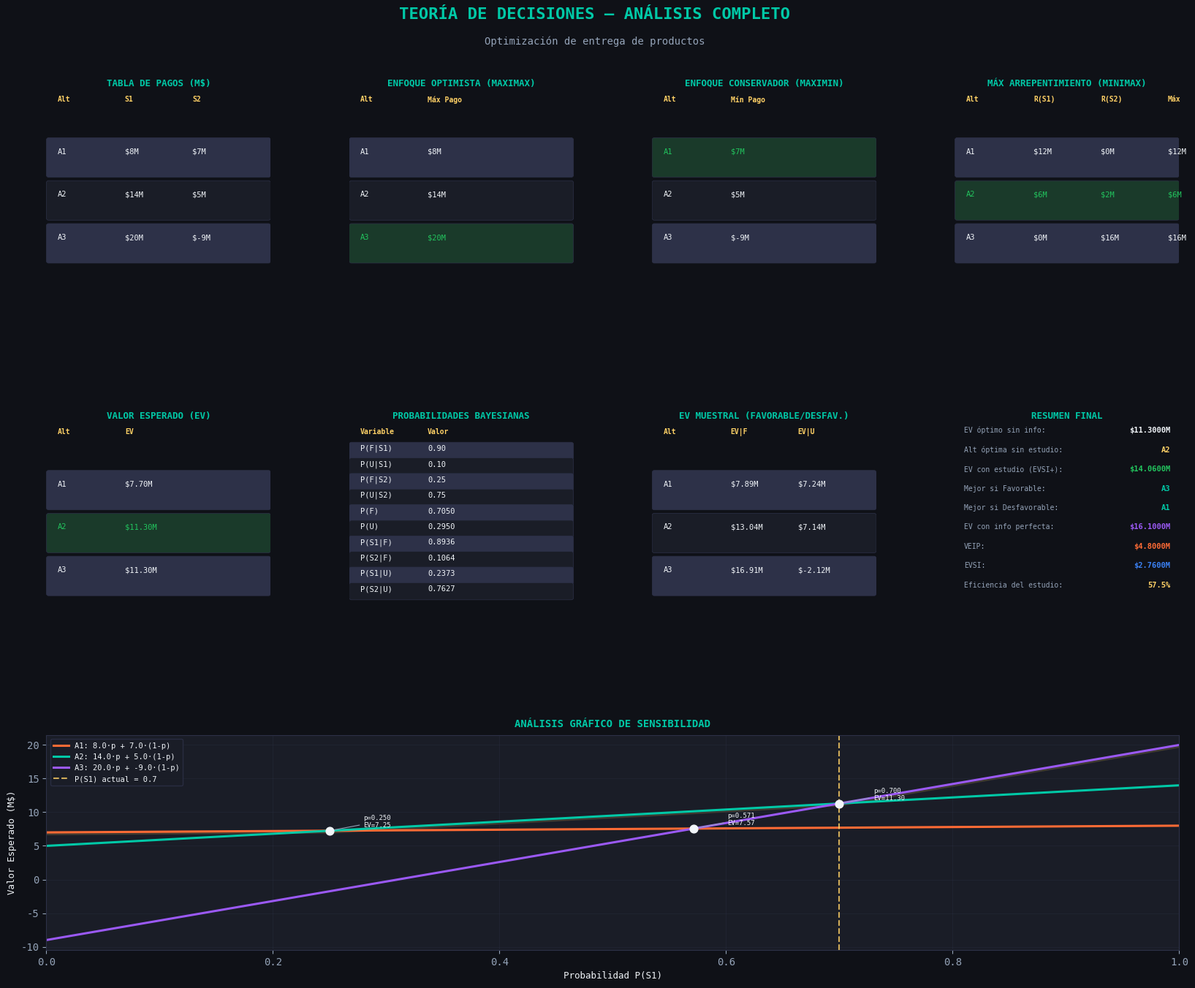
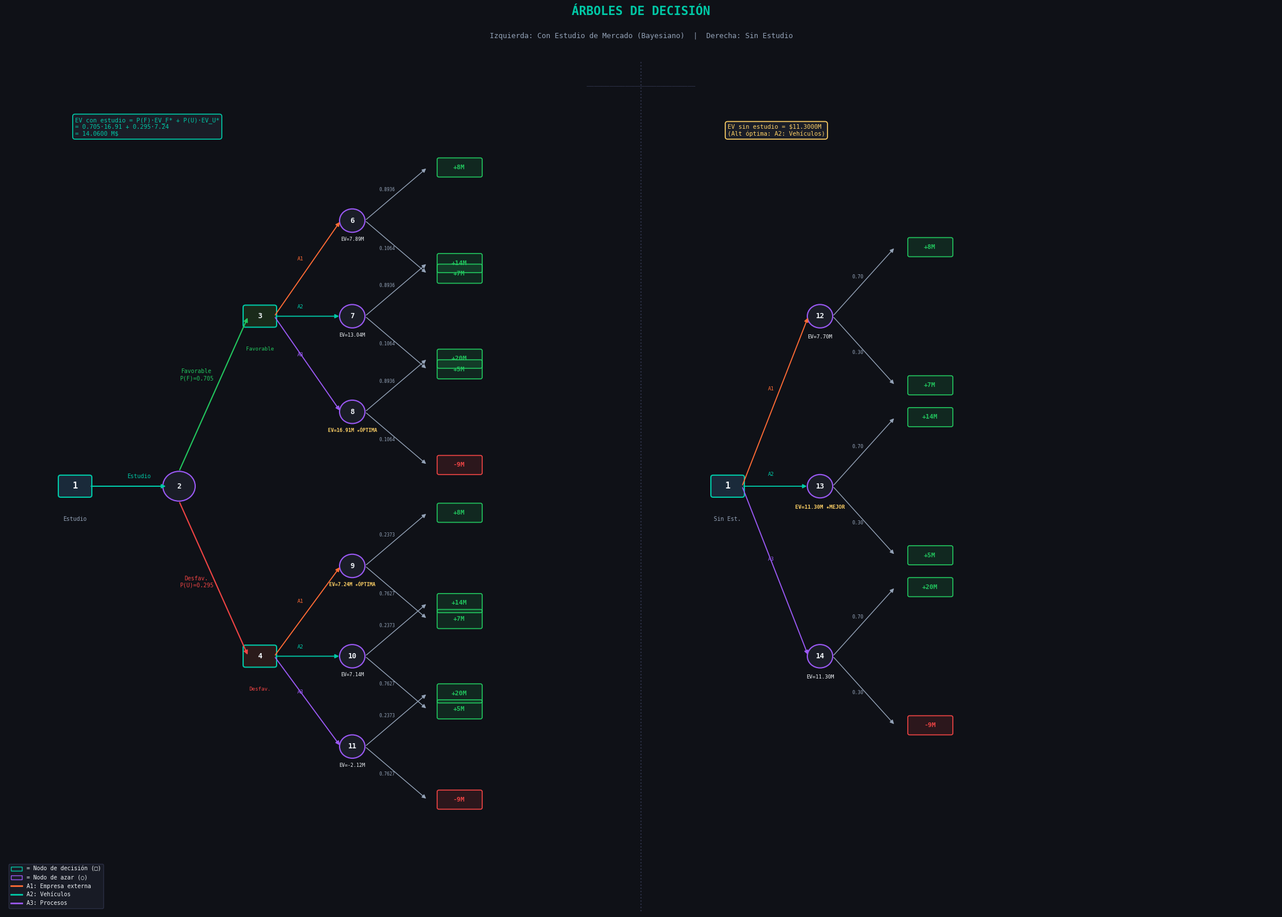
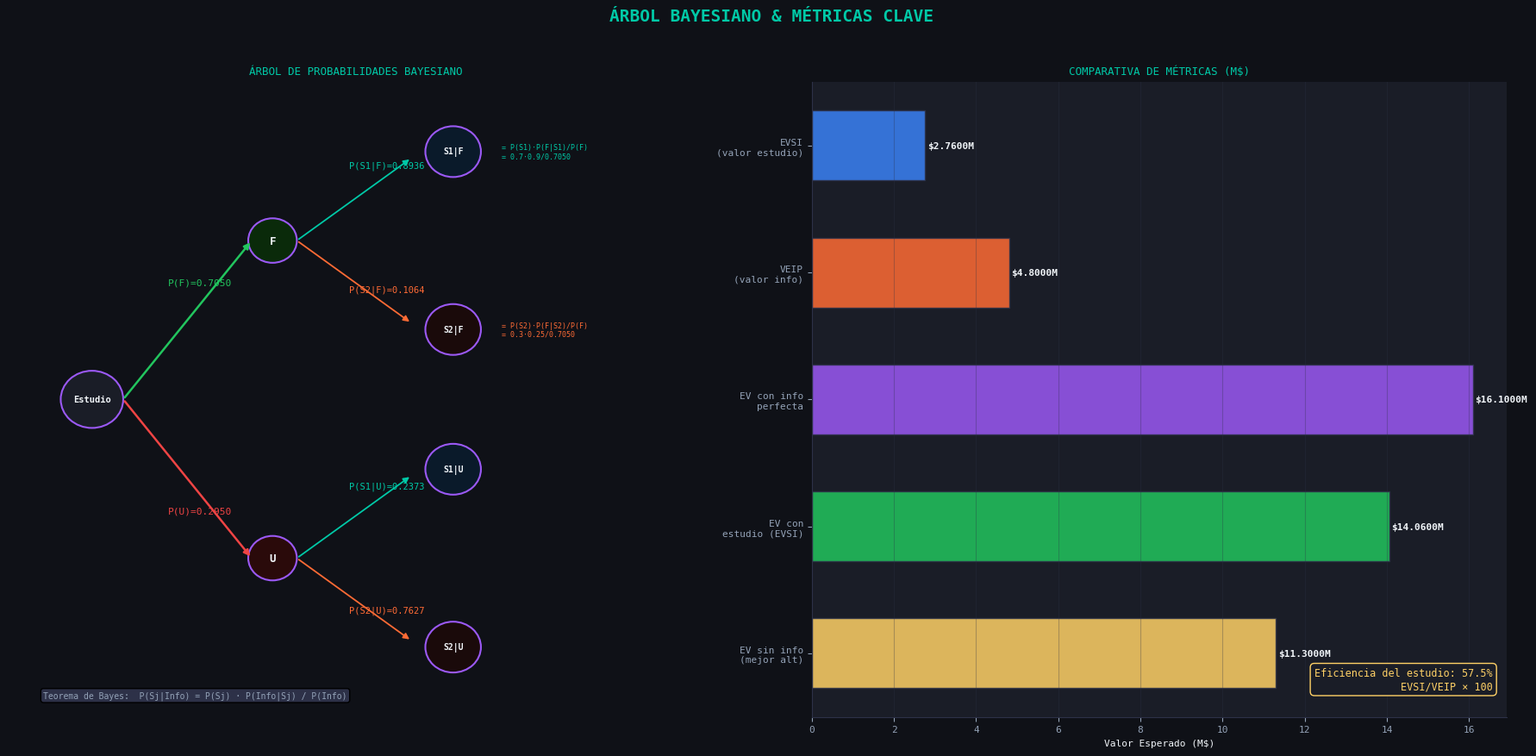

Write Python code to recreate these figures, in order. (Note: this script raises an exception after producing the figures.)
#!/usr/bin/env python3
"""
Teoría de Decisiones - Análisis Completo
Empresa: Optimización de Entrega de Productos
"""

import numpy as np
import matplotlib.pyplot as plt
import matplotlib.patches as mpatches
import matplotlib.gridspec as gridspec
from matplotlib.patches import FancyBboxPatch, FancyArrowPatch
from matplotlib.lines import Line2D
import matplotlib.patheffects as pe
import warnings
warnings.filterwarnings('ignore')
import os
os.makedirs("outputs", exist_ok=True)

# ============================================================
#  SECCIÓN DE VARIABLES — MODIFICA AQUÍ
# ============================================================
CONFIG = {
    # Alternativas (nombres)
    "alt_names": ["A1: Empresa externa", "A2: Vehículos", "A3: Procesos"],

    # Estados de naturaleza
    "state_names": ["S1: Demanda sostenible", "S2: Baja demanda"],

    # Tabla de pagos [alternativa][estado]  (millones $)
    #         S1   S2
    "payoffs": [
        [8,   7],   # A1
        [14,  5],   # A2
        [20, -9],   # A3
    ],

    # Probabilidades previas
    "P_S1": 0.70,   # P(S1)
    "P_S2": 0.30,   # P(S2)

    # Probabilidades históricas (condicionales)
    "P_F_given_S1": 0.90,   # P(F | S1)
    "P_F_given_S2": 0.25,   # P(F | S2)
    # P(U|S1) = 1 - P(F|S1),  P(U|S2) = 1 - P(F|S2)  (se calculan automáticamente)
}
# ============================================================

# ── Paleta de colores ──────────────────────────────────────
C = {
    "bg":       "#0F1117",
    "panel":    "#1A1D27",
    "border":   "#2D3148",
    "teal":     "#00C9A7",
    "purple":   "#9B59F5",
    "orange":   "#FF6B35",
    "yellow":   "#FFD166",
    "red":      "#EF4444",
    "green":    "#22C55E",
    "blue":     "#3B82F6",
    "gray":     "#6B7280",
    "white":    "#F1F5F9",
    "dim":      "#94A3B8",
}

plt.rcParams.update({
    "figure.facecolor":  C["bg"],
    "axes.facecolor":    C["panel"],
    "axes.edgecolor":    C["border"],
    "axes.labelcolor":   C["white"],
    "xtick.color":       C["dim"],
    "ytick.color":       C["dim"],
    "text.color":        C["white"],
    "grid.color":        C["border"],
    "grid.alpha":        0.5,
    "font.family":       "monospace",
})

# ═══════════════════════════════════════════════════════════
#  CÁLCULOS PRINCIPALES
# ═══════════════════════════════════════════════════════════

def compute_all(cfg):
    V = np.array(cfg["payoffs"], dtype=float)
    n_alt, n_states = V.shape
    PS = np.array([cfg["P_S1"], cfg["P_S2"]])

    # ── 1. Decisión sin probabilidad ──────────────────────
    optimist  = V.max(axis=1)          # max por fila
    conserv   = V.min(axis=1)          # min por fila
    best_col  = V.max(axis=0)          # mejor pago por columna
    regret    = np.abs(best_col - V)
    max_regret= regret.max(axis=1)

    # ── 2. Valor esperado con probabilidades previas ──────
    EV = V @ PS                         # EV[i] = Σ PS[j]*V[i,j]

    # ── 3. Valor esperado con información perfecta (VEIP) ─
    # Para cada estado, elijo la mejor alternativa
    best_per_state = V.max(axis=0)
    EV_perfect = np.dot(PS, best_per_state)
    VEIP = EV_perfect - EV.max()

    # ── 4. Probabilidades muestrales (Bayes) ──────────────
    PF_S1 = cfg["P_F_given_S1"]
    PF_S2 = cfg["P_F_given_S2"]
    PU_S1 = 1 - PF_S1
    PU_S2 = 1 - PF_S2

    P_F = PS[0]*PF_S1 + PS[1]*PF_S2
    P_U = PS[0]*PU_S1 + PS[1]*PU_S2

    # Probabilidades posteriores (Bayes)
    PS1_F = (PS[0]*PF_S1) / P_F
    PS2_F = (PS[1]*PF_S2) / P_F
    PS1_U = (PS[0]*PU_S1) / P_U
    PS2_U = (PS[1]*PU_S2) / P_U

    # EV de cada alternativa dado Favorable / Desfavorable
    EV_F = V @ np.array([PS1_F, PS2_F])
    EV_U = V @ np.array([PS1_U, PS2_U])

    best_F = EV_F.max()
    best_U = EV_U.max()

    # Valor esperado de la estrategia óptima (EVSI base)
    EV_sample_strategy = P_F * best_F + P_U * best_U
    EVSI = EV_sample_strategy - EV.max()

    efficiency = (EVSI / VEIP * 100) if VEIP > 0 else 0

    return {
        "V": V, "PS": PS, "n_alt": n_alt, "n_states": n_states,
        "optimist": optimist, "conserv": conserv,
        "max_regret": max_regret, "regret": regret,
        "EV": EV,
        "EV_perfect": EV_perfect, "VEIP": VEIP,
        "PF_S1": PF_S1, "PF_S2": PF_S2, "PU_S1": PU_S1, "PU_S2": PU_S2,
        "P_F": P_F, "P_U": P_U,
        "PS1_F": PS1_F, "PS2_F": PS2_F,
        "PS1_U": PS1_U, "PS2_U": PS2_U,
        "EV_F": EV_F, "EV_U": EV_U,
        "best_F": best_F, "best_U": best_U,
        "EV_sample_strategy": EV_sample_strategy,
        "EVSI": EVSI,
        "efficiency": efficiency,
    }

R = compute_all(CONFIG)
ALT  = CONFIG["alt_names"]
STAT = CONFIG["state_names"]
V    = R["V"]

# ═══════════════════════════════════════════════════════════
#  FIGURA 1 — TABLERO DE ANÁLISIS + ANÁLISIS GRÁFICO
# ═══════════════════════════════════════════════════════════

def draw_panel(ax, title, rows, highlight=None, col_headers=None):
    ax.set_xlim(0, 1); ax.set_ylim(0, 1)
    ax.axis("off")
    ax.text(0.5, 0.96, title, ha="center", va="top",
            fontsize=9, fontweight="bold", color=C["teal"])
    n = len(rows)
    row_h = 0.80 / (n + (1 if col_headers else 0))
    y0 = 0.88
    if col_headers:
        for ci, ch in enumerate(col_headers):
            ax.text(0.05 + ci*0.30, y0, ch, ha="left", va="top",
                    fontsize=7, color=C["yellow"], fontweight="bold")
        y0 -= row_h
    for i, row in enumerate(rows):
        y = y0 - i*row_h
        bg = C["border"] if i % 2 == 0 else C["panel"]
        if highlight is not None and i == highlight:
            bg = "#1A3A2A"
        ax.add_patch(FancyBboxPatch((0.01, y-row_h*0.85), 0.98, row_h*0.82,
                     boxstyle="round,pad=0.01", facecolor=bg,
                     edgecolor=C["border"], linewidth=0.5))
        for ci, cell in enumerate(row):
            color = C["white"]
            if highlight is not None and i == highlight:
                color = C["green"]
            if isinstance(cell, float) and cell < 0:
                color = C["red"]
            ax.text(0.05 + ci*0.30, y - row_h*0.3, str(cell),
                    ha="left", va="center", fontsize=7.5, color=color)


fig1 = plt.figure(figsize=(20, 14))
fig1.patch.set_facecolor(C["bg"])

# Title
fig1.text(0.5, 0.97, "TEORÍA DE DECISIONES — ANÁLISIS COMPLETO",
          ha="center", fontsize=16, fontweight="bold", color=C["teal"])
fig1.text(0.5, 0.945, "Optimización de entrega de productos",
          ha="center", fontsize=10, color=C["dim"])

gs = gridspec.GridSpec(3, 4, figure=fig1,
                       top=0.92, bottom=0.06,
                       hspace=0.55, wspace=0.35)

# ── Panel 1: Tabla de Pagos ───────────────────────────────
ax_p = fig1.add_subplot(gs[0, 0])
rows_p = []
for i, a in enumerate(ALT):
    rows_p.append([a.split(":")[0], f"${V[i,0]:.0f}M", f"${V[i,1]:.0f}M"])
draw_panel(ax_p, "TABLA DE PAGOS (M$)",
           rows_p,
           col_headers=["Alt", "S1", "S2"])

# ── Panel 2: Enfoque Optimista ────────────────────────────
ax_opt = fig1.add_subplot(gs[0, 1])
rows_opt = [[ALT[i].split(":")[0], f"${R['optimist'][i]:.0f}M"]
            for i in range(R["n_alt"])]
draw_panel(ax_opt, "ENFOQUE OPTIMISTA (MAXIMAX)",
           rows_opt,
           highlight=int(R["optimist"].argmax()),
           col_headers=["Alt", "Máx Pago"])

# ── Panel 3: Enfoque Conservador ──────────────────────────
ax_con = fig1.add_subplot(gs[0, 2])
rows_con = [[ALT[i].split(":")[0], f"${R['conserv'][i]:.0f}M"]
            for i in range(R["n_alt"])]
draw_panel(ax_con, "ENFOQUE CONSERVADOR (MAXIMIN)",
           rows_con,
           highlight=int(R["conserv"].argmax()),
           col_headers=["Alt", "Mín Pago"])

# ── Panel 4: Arrepentimiento ──────────────────────────────
ax_reg = fig1.add_subplot(gs[0, 3])
rows_reg = [[ALT[i].split(":")[0],
             f"${R['regret'][i,0]:.0f}M", f"${R['regret'][i,1]:.0f}M",
             f"${R['max_regret'][i]:.0f}M"]
            for i in range(R["n_alt"])]
draw_panel(ax_reg, "MÁX ARREPENTIMIENTO (MINIMAX)",
           rows_reg,
           highlight=int(R["max_regret"].argmin()),
           col_headers=["Alt", "R(S1)", "R(S2)", "Máx"])

# ── Panel 5: Valor Esperado ───────────────────────────────
ax_ev = fig1.add_subplot(gs[1, 0])
rows_ev = []
for i in range(R["n_alt"]):
    rows_ev.append([ALT[i].split(":")[0], f"${R['EV'][i]:.2f}M"])
draw_panel(ax_ev, "VALOR ESPERADO (EV)",
           rows_ev,
           highlight=int(R["EV"].argmax()),
           col_headers=["Alt", "EV"])

# ── Panel 6: Bayes ────────────────────────────────────────
ax_bay = fig1.add_subplot(gs[1, 1])
rows_bay = [
    ["P(F|S1)", f"{R['PF_S1']:.2f}"],
    ["P(U|S1)", f"{R['PU_S1']:.2f}"],
    ["P(F|S2)", f"{R['PF_S2']:.2f}"],
    ["P(U|S2)", f"{R['PU_S2']:.2f}"],
    ["P(F)",    f"{R['P_F']:.4f}"],
    ["P(U)",    f"{R['P_U']:.4f}"],
    ["P(S1|F)", f"{R['PS1_F']:.4f}"],
    ["P(S2|F)", f"{R['PS2_F']:.4f}"],
    ["P(S1|U)", f"{R['PS1_U']:.4f}"],
    ["P(S2|U)", f"{R['PS2_U']:.4f}"],
]
draw_panel(ax_bay, "PROBABILIDADES BAYESIANAS",
           rows_bay, col_headers=["Variable", "Valor"])

# ── Panel 7: EV Muestral ──────────────────────────────────
ax_evs = fig1.add_subplot(gs[1, 2])
rows_evs = []
for i in range(R["n_alt"]):
    rows_evs.append([ALT[i].split(":")[0],
                     f"${R['EV_F'][i]:.2f}M",
                     f"${R['EV_U'][i]:.2f}M"])
draw_panel(ax_evs, "EV MUESTRAL (FAVORABLE/DESFAV.)",
           rows_evs, col_headers=["Alt", "EV|F", "EV|U"])

# ── Panel 8: Resumen Final ────────────────────────────────
ax_res = fig1.add_subplot(gs[1, 3])
ax_res.set_xlim(0, 1); ax_res.set_ylim(0, 1)
ax_res.axis("off")
ax_res.text(0.5, 0.96, "RESUMEN FINAL", ha="center", va="top",
            fontsize=9, fontweight="bold", color=C["teal"])
best_alt_idx = int(R["EV"].argmax())
summary = [
    ("EV óptimo sin info",       f"${R['EV'].max():.4f}M",  C["white"]),
    ("Alt óptima sin estudio",   ALT[best_alt_idx].split(":")[0], C["yellow"]),
    ("EV con estudio (EVSI+)",   f"${R['EV_sample_strategy']:.4f}M", C["green"]),
    ("Mejor si Favorable",       ALT[int(R['EV_F'].argmax())].split(":")[0], C["teal"]),
    ("Mejor si Desfavorable",    ALT[int(R['EV_U'].argmax())].split(":")[0], C["teal"]),
    ("EV con info perfecta",     f"${R['EV_perfect']:.4f}M", C["purple"]),
    ("VEIP",                     f"${R['VEIP']:.4f}M",      C["orange"]),
    ("EVSI",                     f"${R['EVSI']:.4f}M",      C["blue"]),
    ("Eficiencia del estudio",   f"{R['efficiency']:.1f}%",  C["yellow"]),
]
for k, (label, val, col) in enumerate(summary):
    y = 0.86 - k * 0.09
    ax_res.text(0.04, y, label + ":", fontsize=7, color=C["dim"])
    ax_res.text(0.96, y, val, fontsize=7.5, fontweight="bold",
                color=col, ha="right")

# ── Análisis Gráfico (ocupa toda la fila inferior) ────────
ax_gr = fig1.add_subplot(gs[2, :])
p = np.linspace(0, 1, 300)
colors_lines = [C["orange"], C["teal"], C["purple"]]
EV_lines = []
for i in range(R["n_alt"]):
    ev_line = V[i, 0] * p + V[i, 1] * (1 - p)
    EV_lines.append(ev_line)
    ax_gr.plot(p, ev_line, color=colors_lines[i], lw=2.2,
               label=f"{ALT[i].split(':')[0]}: {V[i,0]}·p + {V[i,1]}·(1-p)")

# Región óptima (upper envelope)
env = np.array(EV_lines).max(axis=0)
ax_gr.fill_between(p, env - 0.3, env, alpha=0.12, color=C["yellow"])

# Línea de probabilidad actual
p0 = CONFIG["P_S1"]
ax_gr.axvline(p0, color=C["yellow"], ls="--", lw=1.5, alpha=0.8,
              label=f"P(S1) actual = {p0}")

# Puntos de corte
from itertools import combinations
cuts = []
for (i, j) in combinations(range(R["n_alt"]), 2):
    # V[i,0]*p + V[i,1]*(1-p) = V[j,0]*p + V[j,1]*(1-p)
    # (V[i,0]-V[i,1])*p + V[i,1] = (V[j,0]-V[j,1])*p + V[j,1]
    a = (V[i,0]-V[i,1]) - (V[j,0]-V[j,1])
    b = V[j,1] - V[i,1]
    if abs(a) > 1e-9:
        px = b / a
        if 0 <= px <= 1:
            py = V[i,0]*px + V[i,1]*(1-px)
            cuts.append((px, py, i, j))
            ax_gr.scatter([px], [py], color=C["white"], s=60, zorder=5)
            ax_gr.annotate(f"p={px:.3f}\nEV={py:.2f}",
                           xy=(px, py), xytext=(px+0.03, py+0.5),
                           fontsize=6.5, color=C["white"],
                           arrowprops=dict(arrowstyle="-", color=C["dim"], lw=0.8))

ax_gr.set_xlabel("Probabilidad P(S1)", fontsize=9)
ax_gr.set_ylabel("Valor Esperado (M$)", fontsize=9)
ax_gr.set_title("ANÁLISIS GRÁFICO DE SENSIBILIDAD", fontsize=10,
                fontweight="bold", color=C["teal"], pad=8)
ax_gr.legend(fontsize=7.5, loc="upper left",
             facecolor=C["panel"], edgecolor=C["border"])
ax_gr.grid(True, alpha=0.3)
ax_gr.set_xlim(0, 1)

plt.savefig("outputs/fig1_analisis_tablero.png",
            dpi=150, bbox_inches="tight", facecolor=C["bg"])
print("✓ Figura 1 guardada en outputs/fig1_analisis_tablero.png")


# ═══════════════════════════════════════════════════════════
#  FIGURA 2 — ÁRBOL DE DECISIÓN (sin estudio + con estudio)
# ═══════════════════════════════════════════════════════════

def draw_square(ax, x, y, label, color=C["panel"], size=0.38, fontsize=9):
    box = FancyBboxPatch((x-size/2, y-size/3), size, size*0.67,
                         boxstyle="round,pad=0.04",
                         facecolor=color, edgecolor=C["teal"], lw=1.5)
    ax.add_patch(box)
    ax.text(x, y, label, ha="center", va="center",
            fontsize=fontsize, fontweight="bold", color=C["white"])

def draw_circle(ax, x, y, label, color=C["panel"], r=0.22, fontsize=9):
    circ = plt.Circle((x, y), r, facecolor=color,
                       edgecolor=C["purple"], lw=1.5)
    ax.add_patch(circ)
    ax.text(x, y, label, ha="center", va="center",
            fontsize=fontsize, fontweight="bold", color=C["white"])

def arrow(ax, x0, y0, x1, y1, color=C["dim"], lw=1.2):
    ax.annotate("", xy=(x1, y1), xytext=(x0, y0),
                arrowprops=dict(arrowstyle="-|>",
                                color=color, lw=lw,
                                mutation_scale=10))

def leaf(ax, x, y, val, color=None):
    c = C["green"] if val >= 0 else C["red"]
    if color: c = color
    box = FancyBboxPatch((x-0.35, y-0.15), 0.72, 0.30,
                         boxstyle="round,pad=0.03",
                         facecolor=c+"22", edgecolor=c, lw=1.2)
    ax.add_patch(box)
    sign = "+" if val >= 0 else ""
    ax.text(x, y, f"{sign}{val:.0f}M", ha="center", va="center",
            fontsize=8, fontweight="bold", color=c)

fig2 = plt.figure(figsize=(22, 16))
fig2.patch.set_facecolor(C["bg"])
fig2.text(0.5, 0.97, "ÁRBOLES DE DECISIÓN",
          ha="center", fontsize=15, fontweight="bold", color=C["teal"])
fig2.text(0.5, 0.945,
          "Izquierda: Con Estudio de Mercado (Bayesiano)  |  Derecha: Sin Estudio",
          ha="center", fontsize=9, color=C["dim"])

ax_tree = fig2.add_axes([0, 0, 1, 0.92])
ax_tree.set_xlim(0, 22)
ax_tree.set_ylim(0, 16)
ax_tree.axis("off")
ax_tree.set_facecolor(C["bg"])

# ── Colores por alternativa ────────────────────────────────
alt_colors = [C["orange"], C["teal"], C["purple"]]

# ══════════════════════════════════════════════════════
#  ÁRBOL CON ESTUDIO (izquierda, x ∈ [0,11])
# ══════════════════════════════════════════════════════
# Nodo 1 (decisión raíz)
draw_square(ax_tree, 1.2, 8, "1", color="#1A2A3A", size=0.5, fontsize=11)
ax_tree.text(1.2, 7.35, "Estudio", ha="center", fontsize=7, color=C["dim"])

# Rama ESTUDIO
arrow(ax_tree, 1.45, 8, 2.8, 8, color=C["teal"], lw=1.5)
ax_tree.text(2.1, 8.15, "Estudio", fontsize=7, color=C["teal"])

# Nodo 2 (azar — resultado del estudio)
draw_circle(ax_tree, 3.0, 8, "2", color="#1A1D27", r=0.28)

# Probabilidades de las ramas del nodo 2
P_F_val = R["P_F"]
P_U_val = R["P_U"]

# Rama Favorable
arrow(ax_tree, 3.0, 8.28, 4.2, 11.2, color=C["green"], lw=1.5)
ax_tree.text(3.3, 10.0, f"Favorable\nP(F)={P_F_val:.3f}", fontsize=7,
             color=C["green"], ha="center")

# Nodo 3 (decisión dado Favorable)
draw_square(ax_tree, 4.4, 11.2, "3", color="#1A2A1A", size=0.5)
ax_tree.text(4.4, 10.55, "Favorable", ha="center", fontsize=6.5,
             color=C["green"])

# Rama Desfavorable
arrow(ax_tree, 3.0, 7.72, 4.2, 4.8, color=C["red"], lw=1.5)
ax_tree.text(3.3, 6.1, f"Desfav.\nP(U)={P_U_val:.3f}", fontsize=7,
             color=C["red"], ha="center")

# Nodo 4 (decisión dado Desfavorable)
draw_square(ax_tree, 4.4, 4.8, "4", color="#2A1A1A", size=0.5)
ax_tree.text(4.4, 4.15, "Desfav.", ha="center", fontsize=6.5, color=C["red"])

# ── Sub-árbol FAVORABLE ───────────────────────────────────
y_fav_centers = [13.0, 11.2, 9.4]
node_nums_fav = [6, 7, 8]
for k, (y_c, nn) in enumerate(zip(y_fav_centers, node_nums_fav)):
    arrow(ax_tree, 4.65, 11.2, 5.8, y_c, color=alt_colors[k], lw=1.3)
    ax_tree.text(5.1, (11.2 + y_c)/2 + 0.15,
                 ALT[k].split(":")[0], fontsize=6.5,
                 color=alt_colors[k], ha="center")
    draw_circle(ax_tree, 6.0, y_c, str(nn), r=0.22)

    # S1 y S2 desde cada nodo de azar
    for s_idx, (dy, ps_label, ps_val) in enumerate([
        (+1.0, f"P(S1|F)\n={R['PS1_F']:.4f}", R["PS1_F"]),
        (-1.0, f"P(S2|F)\n={R['PS2_F']:.4f}", R["PS2_F"]),
    ]):
        y_leaf = y_c + dy
        arrow(ax_tree, 6.22, y_c, 7.3, y_leaf,
              color=C["dim"], lw=1.0)
        ax_tree.text(6.6, y_c + dy*0.55, f"{ps_val:.4f}",
                     fontsize=5.5, color=C["dim"], ha="center")
        leaf(ax_tree, 7.85, y_leaf, V[k, s_idx])

    # EV del nodo de azar
    ev_val = R["EV_F"][k]
    is_best = (k == int(R["EV_F"].argmax()))
    ev_color = C["yellow"] if is_best else C["white"]
    badge = " ★ÓPTIMA" if is_best else ""
    ax_tree.text(6.0, y_c - 0.38,
                 f"EV={ev_val:.2f}M{badge}",
                 fontsize=6, color=ev_color, ha="center",
                 fontweight="bold" if is_best else "normal")

# ── Sub-árbol DESFAVORABLE ────────────────────────────────
y_des_centers = [6.5, 4.8, 3.1]
node_nums_des = [9, 10, 11]
for k, (y_c, nn) in enumerate(zip(y_des_centers, node_nums_des)):
    arrow(ax_tree, 4.65, 4.8, 5.8, y_c, color=alt_colors[k], lw=1.3)
    ax_tree.text(5.1, (4.8 + y_c)/2 + 0.15,
                 ALT[k].split(":")[0], fontsize=6.5,
                 color=alt_colors[k], ha="center")
    draw_circle(ax_tree, 6.0, y_c, str(nn), r=0.22)

    for s_idx, (dy, ps_val) in enumerate([
        (+1.0, R["PS1_U"]),
        (-1.0, R["PS2_U"]),
    ]):
        y_leaf = y_c + dy
        arrow(ax_tree, 6.22, y_c, 7.3, y_leaf, color=C["dim"], lw=1.0)
        ax_tree.text(6.6, y_c + dy*0.55, f"{ps_val:.4f}",
                     fontsize=5.5, color=C["dim"], ha="center")
        leaf(ax_tree, 7.85, y_leaf, V[k, s_idx])

    ev_val = R["EV_U"][k]
    is_best = (k == int(R["EV_U"].argmax()))
    ev_color = C["yellow"] if is_best else C["white"]
    badge = " ★ÓPTIMA" if is_best else ""
    ax_tree.text(6.0, y_c - 0.38,
                 f"EV={ev_val:.2f}M{badge}",
                 fontsize=6, color=ev_color, ha="center",
                 fontweight="bold" if is_best else "normal")

# EVSI box
ax_tree.text(1.2, 14.6,
             f"EV con estudio = P(F)·EV_F* + P(U)·EV_U*\n"
             f"= {P_F_val:.3f}·{R['best_F']:.2f} + {P_U_val:.3f}·{R['best_U']:.2f}\n"
             f"= {R['EV_sample_strategy']:.4f} M$",
             fontsize=7.5, color=C["teal"],
             bbox=dict(facecolor=C["panel"], edgecolor=C["teal"],
                       boxstyle="round,pad=0.4", lw=1.2))

# ══════════════════════════════════════════════════════
#  ÁRBOL SIN ESTUDIO (derecha, x ∈ [11,22])
# ══════════════════════════════════════════════════════
x_off = 11.5

draw_square(ax_tree, x_off + 1.0, 8, "1", color="#1A2A3A", size=0.5, fontsize=11)
ax_tree.text(x_off + 1.0, 7.35, "Sin Est.", ha="center",
             fontsize=7, color=C["dim"])

y_centers_se = [11.2, 8.0, 4.8]
node_nums_se = [12, 13, 14]

for k, (y_c, nn) in enumerate(zip(y_centers_se, node_nums_se)):
    arrow(ax_tree, x_off + 1.25, 8, x_off + 2.4, y_c,
          color=alt_colors[k], lw=1.3)
    ax_tree.text(x_off + 1.75, (8 + y_c)/2 + 0.2,
                 ALT[k].split(":")[0], fontsize=6.5,
                 color=alt_colors[k], ha="center")
    draw_circle(ax_tree, x_off + 2.6, y_c, str(nn), r=0.22)

    for s_idx, (dy, ps_val) in enumerate([
        (+1.3, R["PS"][0]),
        (-1.3, R["PS"][1]),
    ]):
        y_leaf = y_c + dy
        arrow(ax_tree, x_off + 2.82, y_c,
              x_off + 3.9, y_leaf, color=C["dim"], lw=1.0)
        ax_tree.text(x_off + 3.25, y_c + dy*0.55,
                     f"{ps_val:.2f}", fontsize=6,
                     color=C["dim"], ha="center")
        leaf(ax_tree, x_off + 4.5, y_leaf, V[k, s_idx])

    ev_val = R["EV"][k]
    is_best = (k == int(R["EV"].argmax()))
    ev_color = C["yellow"] if is_best else C["white"]
    badge = " ★MEJOR" if is_best else ""
    ax_tree.text(x_off + 2.6, y_c - 0.42,
                 f"EV={ev_val:.2f}M{badge}",
                 fontsize=6.5, color=ev_color, ha="center",
                 fontweight="bold" if is_best else "normal")

# EV sin estudio
ax_tree.text(x_off + 1.0, 14.6,
             f"EV sin estudio = ${R['EV'].max():.4f}M\n"
             f"(Alt óptima: {ALT[int(R['EV'].argmax())]})",
             fontsize=7.5, color=C["yellow"],
             bbox=dict(facecolor=C["panel"], edgecolor=C["yellow"],
                       boxstyle="round,pad=0.4", lw=1.2))

# ── Leyenda ────────────────────────────────────────────────
legend_items = [
    mpatches.Patch(facecolor=C["panel"], edgecolor=C["teal"],
                   label="= Nodo de decisión (□)"),
    mpatches.Patch(facecolor=C["panel"], edgecolor=C["purple"],
                   label="= Nodo de azar (○)"),
] + [
    Line2D([0],[0], color=alt_colors[k], lw=2,
           label=ALT[k]) for k in range(R["n_alt"])
]
ax_tree.legend(handles=legend_items, loc="lower left",
               fontsize=7, facecolor=C["panel"],
               edgecolor=C["border"], framealpha=0.9)

# ── Separador ─────────────────────────────────────────────
ax_tree.axvline(11.0, color=C["border"], lw=1.5, ls=":")
ax_tree.text(11.0, 15.5, "────────────────────────────",
             ha="center", fontsize=8, color=C["border"])

plt.savefig("outputs/fig2_arbol_decision.png",
            dpi=150, bbox_inches="tight", facecolor=C["bg"])
print("✓ Figura 2 guardada en outputs/fig2_arbol_decision.png")

# ═══════════════════════════════════════════════════════════
#  FIGURA 3 — ÁRBOL BAYESIANO + MÉTRICAS FINALES
# ═══════════════════════════════════════════════════════════

fig3, axes = plt.subplots(1, 2, figsize=(18, 9))
fig3.patch.set_facecolor(C["bg"])
fig3.suptitle("ÁRBOL BAYESIANO & MÉTRICAS CLAVE",
              fontsize=14, fontweight="bold", color=C["teal"], y=0.97)

# ── Árbol Bayesiano (diagrama de flujo probabilístico) ────
ax_b = axes[0]
ax_b.set_xlim(0, 10); ax_b.set_ylim(0, 10)
ax_b.axis("off")
ax_b.set_facecolor(C["bg"])
ax_b.set_title("ÁRBOL DE PROBABILIDADES BAYESIANO",
               fontsize=9, color=C["teal"], pad=6)

# Nodo raíz
draw_circle(ax_b, 1.2, 5, "Estudio", r=0.45, fontsize=7.5)

# P(F) y P(U)
arrow(ax_b, 1.65, 5, 3.5, 7.5, color=C["green"], lw=1.8)
ax_b.text(2.3, 6.8, f"P(F)={R['P_F']:.4f}", fontsize=8, color=C["green"])

arrow(ax_b, 1.65, 5, 3.5, 2.5, color=C["red"], lw=1.8)
ax_b.text(2.3, 3.2, f"P(U)={R['P_U']:.4f}", fontsize=8, color=C["red"])

# Nodo F
draw_circle(ax_b, 3.8, 7.5, "F", color="#0A2A0A", r=0.35)
# Nodo U
draw_circle(ax_b, 3.8, 2.5, "U", color="#2A0A0A", r=0.35)

# Desde F
arrow(ax_b, 4.15, 7.5, 5.8, 8.8, color=C["teal"], lw=1.3)
ax_b.text(4.9, 8.65, f"P(S1|F)={R['PS1_F']:.4f}", fontsize=7.5, color=C["teal"])
draw_circle(ax_b, 6.4, 8.9, "S1|F", color="#0A1A2A", r=0.4, fontsize=7)
ax_b.text(7.1, 8.9, f"= P(S1)·P(F|S1)/P(F)\n= {CONFIG['P_S1']}·{R['PF_S1']}/{R['P_F']:.4f}",
          fontsize=6, color=C["teal"], va="center")

arrow(ax_b, 4.15, 7.5, 5.8, 6.2, color=C["orange"], lw=1.3)
ax_b.text(4.9, 6.7, f"P(S2|F)={R['PS2_F']:.4f}", fontsize=7.5, color=C["orange"])
draw_circle(ax_b, 6.4, 6.1, "S2|F", color="#1A0A0A", r=0.4, fontsize=7)
ax_b.text(7.1, 6.1, f"= P(S2)·P(F|S2)/P(F)\n= {CONFIG['P_S2']}·{R['PF_S2']}/{R['P_F']:.4f}",
          fontsize=6, color=C["orange"], va="center")

# Desde U
arrow(ax_b, 4.15, 2.5, 5.8, 3.8, color=C["teal"], lw=1.3)
ax_b.text(4.9, 3.6, f"P(S1|U)={R['PS1_U']:.4f}", fontsize=7.5, color=C["teal"])
draw_circle(ax_b, 6.4, 3.9, "S1|U", color="#0A1A2A", r=0.4, fontsize=7)

arrow(ax_b, 4.15, 2.5, 5.8, 1.2, color=C["orange"], lw=1.3)
ax_b.text(4.9, 1.65, f"P(S2|U)={R['PS2_U']:.4f}", fontsize=7.5, color=C["orange"])
draw_circle(ax_b, 6.4, 1.1, "S2|U", color="#1A0A0A", r=0.4, fontsize=7)

# Fórmula de Bayes
ax_b.text(0.5, 0.3,
          "Teorema de Bayes:  P(Sj|Info) = P(Sj) · P(Info|Sj) / P(Info)",
          fontsize=7, color=C["dim"],
          bbox=dict(facecolor=C["border"], boxstyle="round,pad=0.3"))

# ── Métricas Finales (barras) ─────────────────────────────
ax_m = axes[1]
ax_m.set_facecolor(C["panel"])
ax_m.set_title("COMPARATIVA DE MÉTRICAS (M$)",
               fontsize=9, color=C["teal"], pad=6)

metrics_labels = [
    "EV sin info\n(mejor alt)",
    "EV con\nestudio (EVSI)",
    "EV con info\nperfecta",
    "VEIP\n(valor info)",
    "EVSI\n(valor estudio)",
]
metrics_vals = [
    R["EV"].max(),
    R["EV_sample_strategy"],
    R["EV_perfect"],
    R["VEIP"],
    R["EVSI"],
]
bar_colors = [C["yellow"], C["green"], C["purple"], C["orange"], C["blue"]]
bars = ax_m.barh(metrics_labels, metrics_vals,
                  color=bar_colors, edgecolor=C["border"],
                  height=0.55, alpha=0.85)
for bar, val in zip(bars, metrics_vals):
    ax_m.text(val + 0.05, bar.get_y() + bar.get_height()/2,
              f"${val:.4f}M", va="center", fontsize=8,
              color=C["white"], fontweight="bold")
ax_m.set_xlabel("Valor Esperado (M$)", fontsize=8)
ax_m.tick_params(labelsize=8)
ax_m.grid(axis="x", alpha=0.3)
ax_m.spines["top"].set_visible(False)
ax_m.spines["right"].set_visible(False)

# Eficiencia
ax_m.text(0.98, 0.04,
          f"Eficiencia del estudio: {R['efficiency']:.1f}%\n"
          f"EVSI/VEIP × 100",
          transform=ax_m.transAxes, ha="right", va="bottom",
          fontsize=8.5, color=C["yellow"],
          bbox=dict(facecolor=C["panel"], edgecolor=C["yellow"],
                    boxstyle="round,pad=0.4"))

plt.tight_layout(rect=[0, 0, 1, 0.95])
plt.savefig("/mnt/user-data/outputs/fig3_bayes_metricas.png",
            dpi=150, bbox_inches="tight", facecolor=C["bg"])
print("✓ Figura 3 guardada")

# ═══════════════════════════════════════════════════════════
#  IMPRIMIR REPORTE EN CONSOLA
# ═══════════════════════════════════════════════════════════

print("\n" + "═"*60)
print("       REPORTE COMPLETO — TEORÍA DE DECISIONES")
print("═"*60)

print("\n── TABLA DE PAGOS ──────────────────────────────────")
header = f"{'':20s}" + "".join(f"{s:>15s}" for s in STAT)
print(header)
for i, a in enumerate(ALT):
    row = f"{a:20s}" + "".join(f"{V[i,j]:>15.1f}" for j in range(R["n_states"]))
    print(row)

print(f"\nProbabilidades previas: P(S1)={CONFIG['P_S1']}, P(S2)={CONFIG['P_S2']}")

print("\n── DECISIONES SIN PROBABILIDAD ─────────────────────")
print(f"  Optimista (MAXIMAX): {ALT[int(R['optimist'].argmax())]}  → ${R['optimist'].max():.1f}M")
print(f"  Conservador (MAXIMIN): {ALT[int(R['conserv'].argmax())]}  → ${R['conserv'].max():.1f}M")
print(f"  Min Arrepentimiento: {ALT[int(R['max_regret'].argmin())]}  → ${R['max_regret'].min():.1f}M")

print("\n── VALOR ESPERADO ───────────────────────────────────")
for i, a in enumerate(ALT):
    mark = " ← ÓPTIMA" if i == int(R["EV"].argmax()) else ""
    print(f"  EV({a.split(':')[0]}) = {R['EV'][i]:.4f}M{mark}")

print("\n── PROBABILIDADES BAYESIANAS ────────────────────────")
print(f"  P(F|S1)={R['PF_S1']:.2f}  P(U|S1)={R['PU_S1']:.2f}")
print(f"  P(F|S2)={R['PF_S2']:.2f}  P(U|S2)={R['PU_S2']:.2f}")
print(f"  P(F)   = {CONFIG['P_S1']}·{R['PF_S1']} + {CONFIG['P_S2']}·{R['PF_S2']} = {R['P_F']:.4f}")
print(f"  P(U)   = {CONFIG['P_S1']}·{R['PU_S1']} + {CONFIG['P_S2']}·{R['PU_S2']} = {R['P_U']:.4f}")
print(f"  P(S1|F)= {R['PS1_F']:.4f}  P(S2|F)= {R['PS2_F']:.4f}")
print(f"  P(S1|U)= {R['PS1_U']:.4f}  P(S2|U)= {R['PS2_U']:.4f}")

print("\n── EV MUESTRAL ──────────────────────────────────────")
for i, a in enumerate(ALT):
    print(f"  EV({a.split(':')[0]}|F) = {R['EV_F'][i]:.4f}M   "
          f"EV({a.split(':')[0]}|U) = {R['EV_U'][i]:.4f}M")
print(f"  → Favorable: MEJOR = {ALT[int(R['EV_F'].argmax())]} = ${R['best_F']:.4f}M")
print(f"  → Desfav:    MEJOR = {ALT[int(R['EV_U'].argmax())]} = ${R['best_U']:.4f}M")

print("\n── RESUMEN FINAL ────────────────────────────────────")
print(f"  EV óptimo sin info        = ${R['EV'].max():.4f}M")
print(f"  EV con estudio (estrategia óptima) = ${R['EV_sample_strategy']:.4f}M")
print(f"  EVSI (valor estudio)      = ${R['EVSI']:.4f}M")
print(f"  EV con info perfecta      = ${R['EV_perfect']:.4f}M")
print(f"  VEIP (valor info perf.)   = ${R['VEIP']:.4f}M")
print(f"  Eficiencia del estudio    = {R['efficiency']:.2f}%")
print("═"*60)

print("\n✓ Todos los archivos guardados en /mnt/user-data/outputs/")
